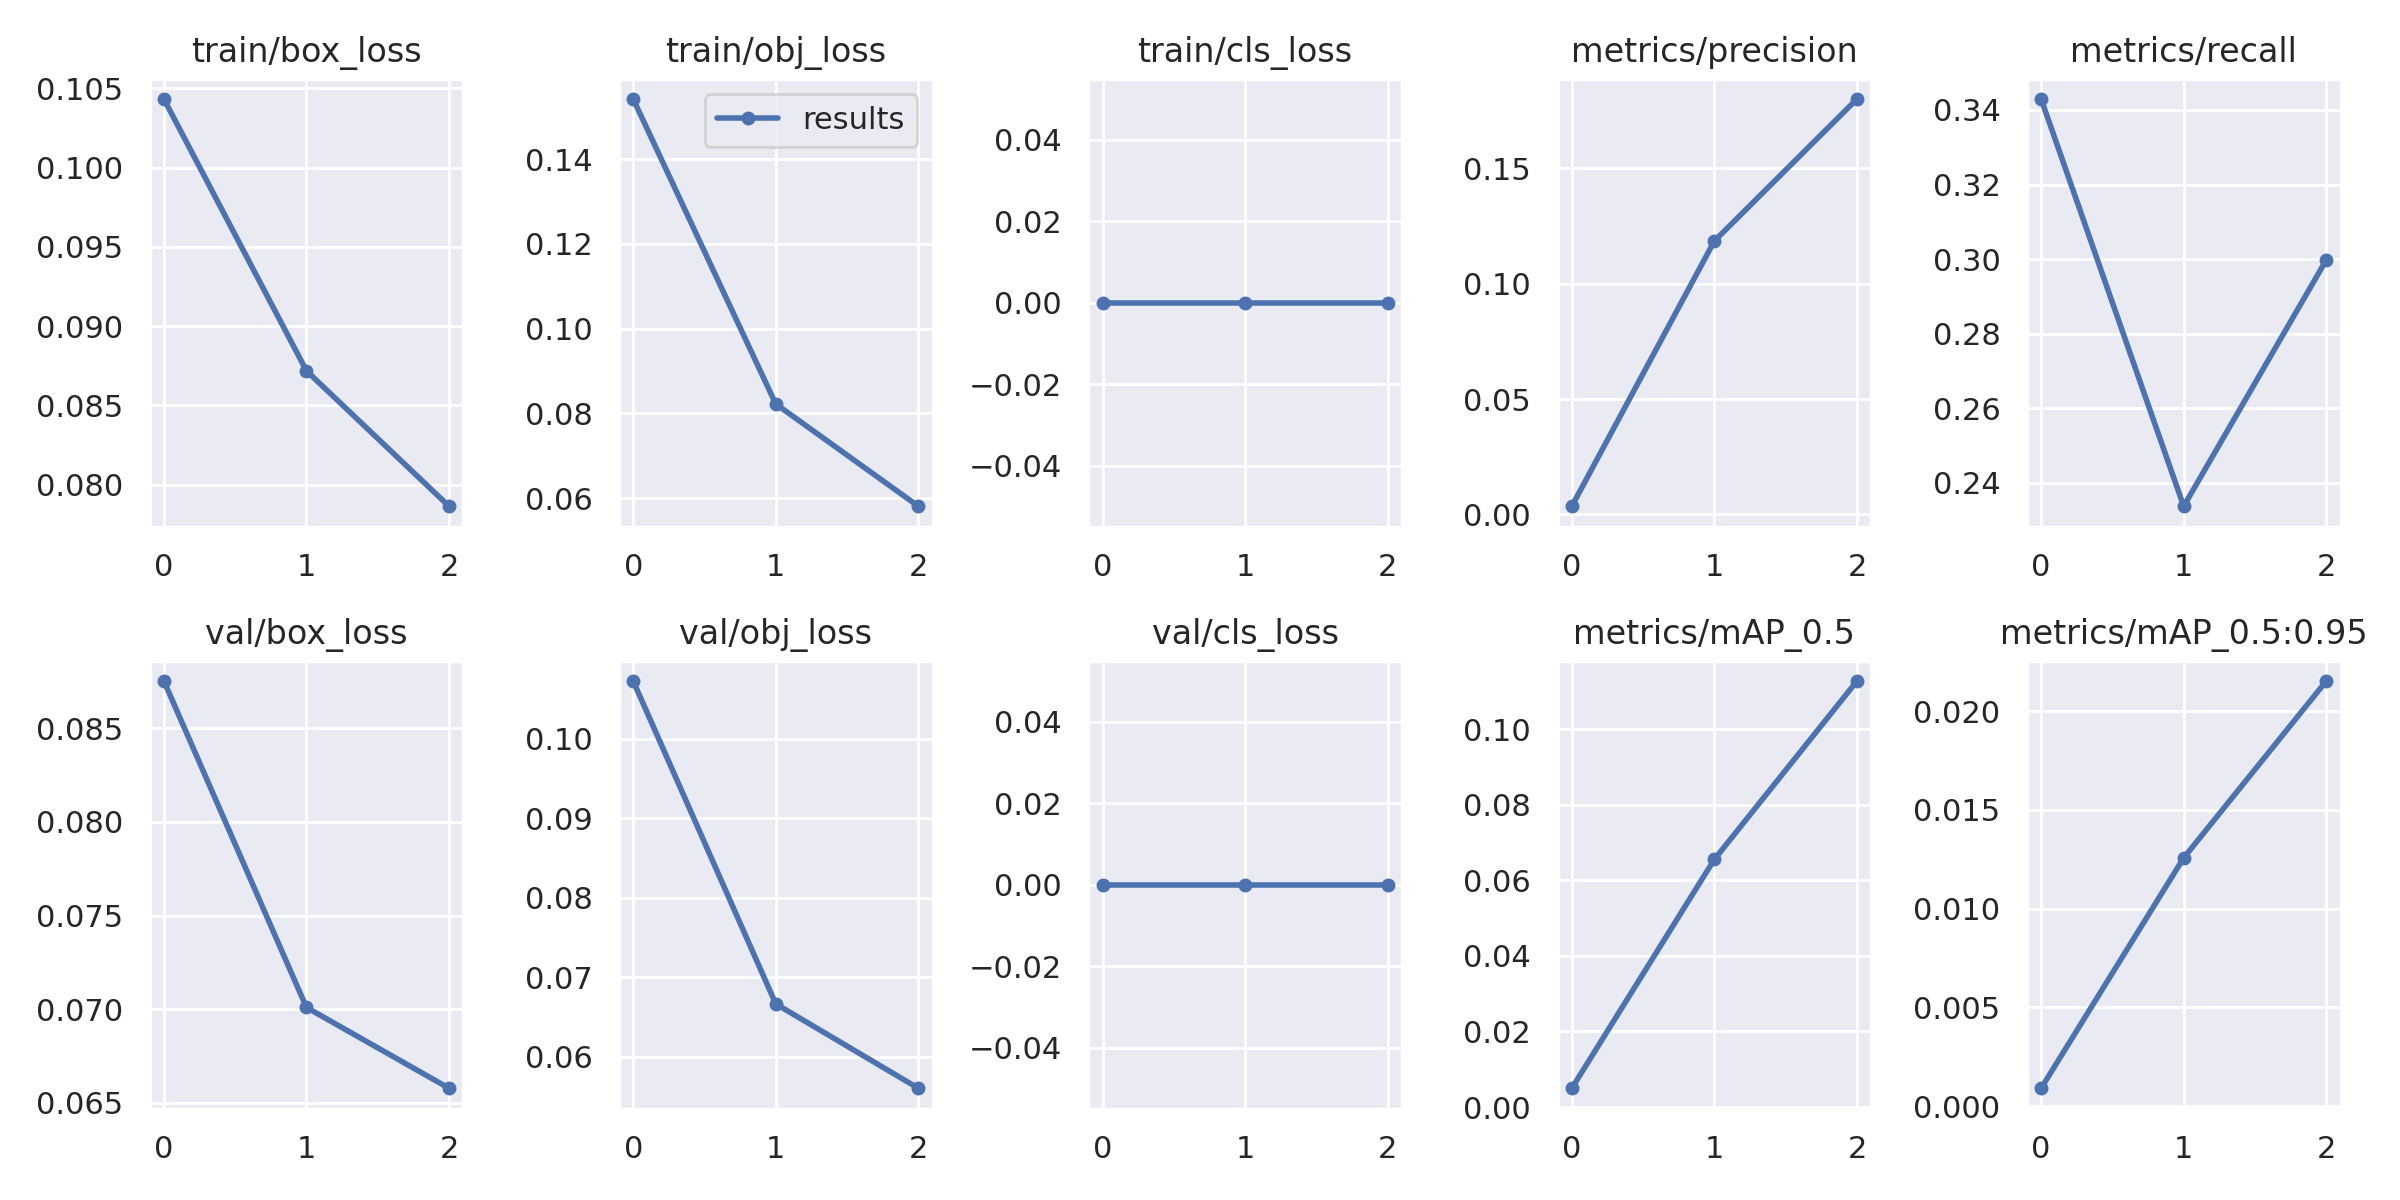

The table this chart was drawn from, first rows:
epoch, train/box_loss, train/obj_loss, train/cls_loss, metrics/precision, metrics/recall, metrics/mAP_0.5, metrics/mAP_0.5:0.95, val/box_loss, val/obj_loss, val/cls_loss, x/lr0, x/lr1, x/lr2
0, 0.1043, 0.1542, 0, 0.003496, 0.3429, 0.004985, 0.0009027, 0.08753, 0.1072, 0, 0.003312, 0.003312, 0.07019
1, 0.08718, 0.08223, 0, 0.1185, 0.2337, 0.06555, 0.01257, 0.07009, 0.06665, 0, 0.004452, 0.004452, 0.038
2, 0.07864, 0.0581, 0, 0.1801, 0.2998, 0.1127, 0.02152, 0.06577, 0.05605, 0, 0.003393, 0.003393, 0.003605
